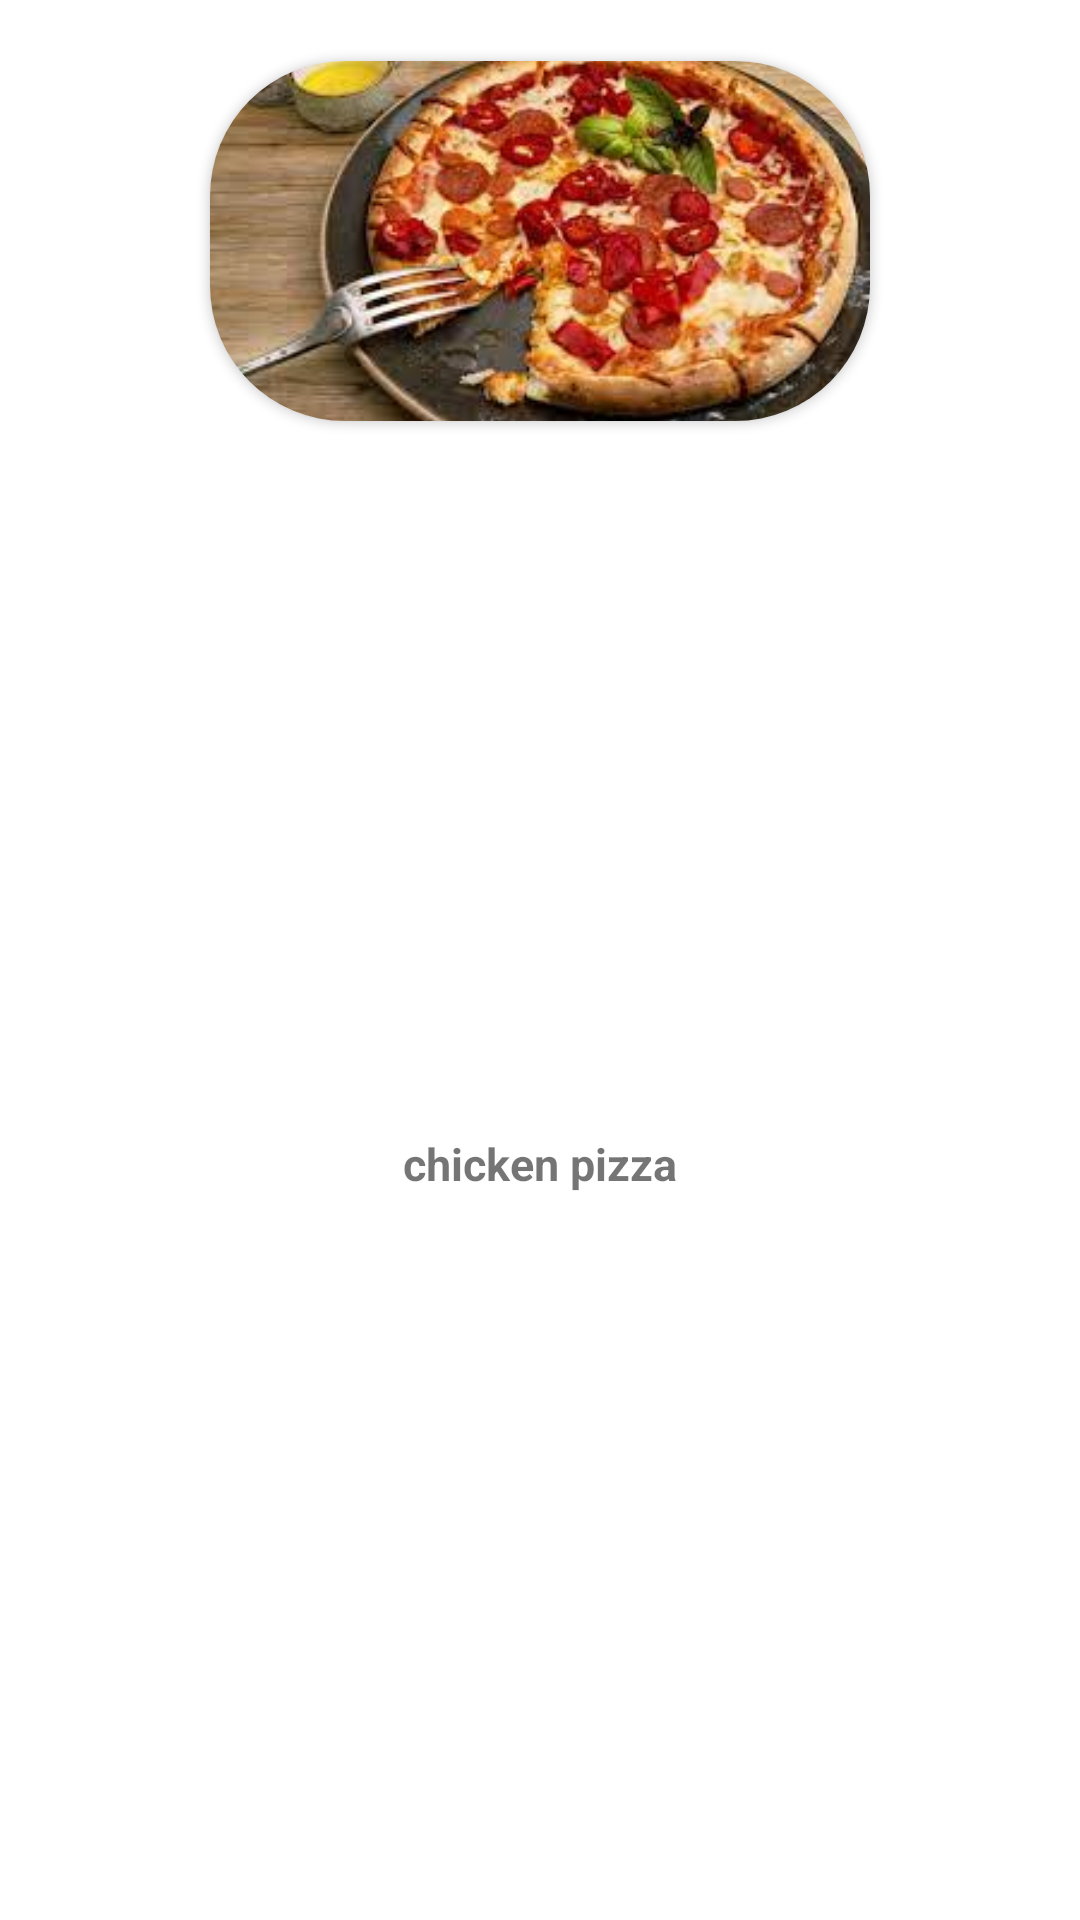

Here is an Android app screen rendered from its layout file. Give the layout XML and the strings, colors and styles it references.
<!-- AndroidManifest.xml: application theme Theme.FoodAppEx1 -->
<!-- res/layout/viewholder_cat.xml -->
<?xml version="1.0" encoding="utf-8"?>
<androidx.constraintlayout.widget.ConstraintLayout xmlns:android="http://schemas.android.com/apk/res/android"
    xmlns:app="http://schemas.android.com/apk/res-auto"
    android:id="@+id/mainLayoutId"
    android:layout_width="wrap_content"
    android:layout_height="wrap_content"
    android:background="@drawable/card_backround"
    android:padding="5dp">

    <androidx.cardview.widget.CardView
        android:id="@+id/imageViewId2"
        android:layout_width="220dp"
        android:layout_height="120dp"
        app:cardCornerRadius="45dp"
        app:layout_constraintBottom_toBottomOf="parent"
        app:layout_constraintEnd_toEndOf="parent"
        app:layout_constraintStart_toStartOf="parent"
        app:layout_constraintTop_toTopOf="parent"
        app:layout_constraintVertical_bias=".03">

        <ImageView
            android:id="@+id/imageViewId"
            android:layout_width="match_parent"
            android:layout_height="match_parent"
            app:srcCompat="@drawable/pizza_1"
            app:strokeWidth="2dp"
            android:scaleType="centerCrop"/>
    </androidx.cardview.widget.CardView>

 

    <TextView
        android:id="@+id/categoryNameId"
        android:layout_width="wrap_content"
        android:layout_height="wrap_content"
        android:text="chicken pizza"
        android:textSize="15dp"
        android:textStyle="bold"
        app:layout_constraintBottom_toBottomOf="parent"
        app:layout_constraintEnd_toEndOf="parent"
        app:layout_constraintStart_toStartOf="parent"
        app:layout_constraintTop_toBottomOf="@+id/imageViewId2" />
</androidx.constraintlayout.widget.ConstraintLayout>
<!-- resources referenced by this layout -->
<resources>
  <!-- drawable pizza_1: jpg bitmap (drawable, 12711 bytes) -->
  <style name="Theme.FoodAppEx1" parent="Theme.MaterialComponents.DayNight.NoActionBar">
          
          <item name="colorPrimary">@color/teal_200</item>
          <item name="colorPrimaryVariant">#05C5B4</item>
          <item name="colorOnPrimary">@color/white</item>
          
          <item name="colorSecondary">@color/teal_200</item>
          <item name="colorSecondaryVariant">@color/teal_700</item>
          <item name="colorOnSecondary">@color/black</item>
          
          <item name="android:statusBarColor" tools:targetApi="l">?attr/colorPrimaryVariant</item>
          
      </style>
  <!-- not gathered from this repository: default colours our renderer supplied (Android Studio template values) -->
  <color name="teal_200">#FF03DAC5</color>
  <color name="teal_700">#FF018786</color>
  <color name="black">#FF000000</color>
  <color name="white">#FFFFFFFF</color>
</resources>
